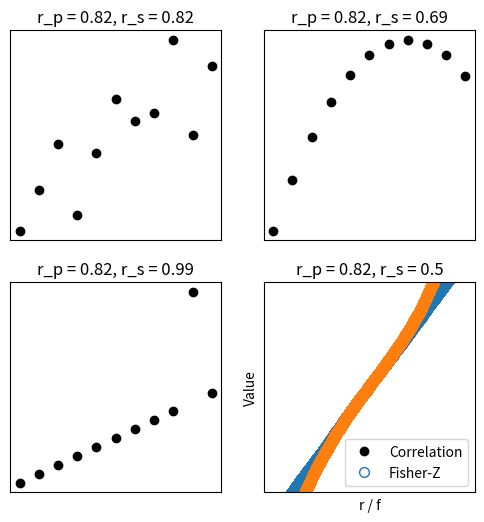

Generate this figure with matplotlib:
#!/usr/bin/env python
# coding: utf-8

# # COURSE: Master statistics and machine learning: Intuition, Math, code
# ##### COURSE URL: udemy.com/course/statsml_x/?couponCode=202212 
# ## SECTION: Correlation
# ### VIDEO: Spearman correlation and Fisher-Z
# [redacted]

# In[ ]:


# import libraries
import matplotlib.pyplot as plt
import numpy as np
import scipy.stats as stats


# In[ ]:


## Anscobe's quartet

anscombe = np.array([
     # series 1     series 2      series 3       series 4
    [10,  8.04,    10,  9.14,    10,  7.46,      8,  6.58, ],
    [ 8,  6.95,     8,  8.14,     8,  6.77,      8,  5.76, ],
    [13,  7.58,    13,  8.76,    13, 12.74,      8,  7.71, ],
    [ 9,  8.81,     9,  8.77,     9,  7.11,      8,  8.84, ],
    [11,  8.33,    11,  9.26,    11,  7.81,      8,  8.47, ],
    [14,  9.96,    14,  8.10,    14,  8.84,      8,  7.04, ],
    [ 6,  7.24,     6,  6.13,     6,  6.08,      8,  5.25, ],
    [ 4,  4.26,     4,  3.10,     4,  5.39,      8,  5.56, ],
    [12, 10.84,    12,  9.13,    12,  8.15,      8,  7.91, ],
    [ 7,  4.82,     7,  7.26,     7,  6.42,      8,  6.89, ],
    [ 5,  5.68,     5,  4.74,     5,  5.73,     19, 12.50, ]
    ])


# plot and compute correlations
fig,ax = plt.subplots(2,2,figsize=(6,6))
ax = ax.ravel()

for i in range(4):
    ax[i].plot(anscombe[:,i*2],anscombe[:,i*2+1],'ko')
    ax[i].set_xticks([])
    ax[i].set_yticks([])
    corr_p = stats.pearsonr(anscombe[:,i*2],anscombe[:,i*2+1])[0]
    corr_s = stats.spearmanr(anscombe[:,i*2],anscombe[:,i*2+1])[0]
    ax[i].set_title('r_p = %g, r_s = %g'%(np.round(corr_p*100)/100,np.round(corr_s*100)/100))

plt.show()


# In[ ]:


## Fisher-Z transform


# simulate correlation coefficients
N = 10000
r = 2*np.random.rand(N) - 1

# Fisher-Z
fz = np.arctanh(r)



# overlay the Fisher-Z
y,x = np.histogram(fz,30)
x = (x[1:]+x[0:-1])/2
plt.bar(x,y)

# raw correlations
y,x = np.histogram(r,30)
x = (x[1:]+x[0:-1])/2
plt.bar(x,y)


plt.xlabel('r / f')
plt.ylabel('Count')
plt.legend(('Fisher-Z','Raw r'))

plt.show()


# In[ ]:


plt.plot(range(N),np.sort(r), 'o',markerfacecolor='w',markersize=7)
plt.plot(range(N),np.sort(fz),'o',markerfacecolor='w',markersize=7)
plt.ylabel('Value')
plt.legend(('Correlation','Fisher-Z'))

# zoom in
plt.ylim([-.8,.8])
plt.show()

